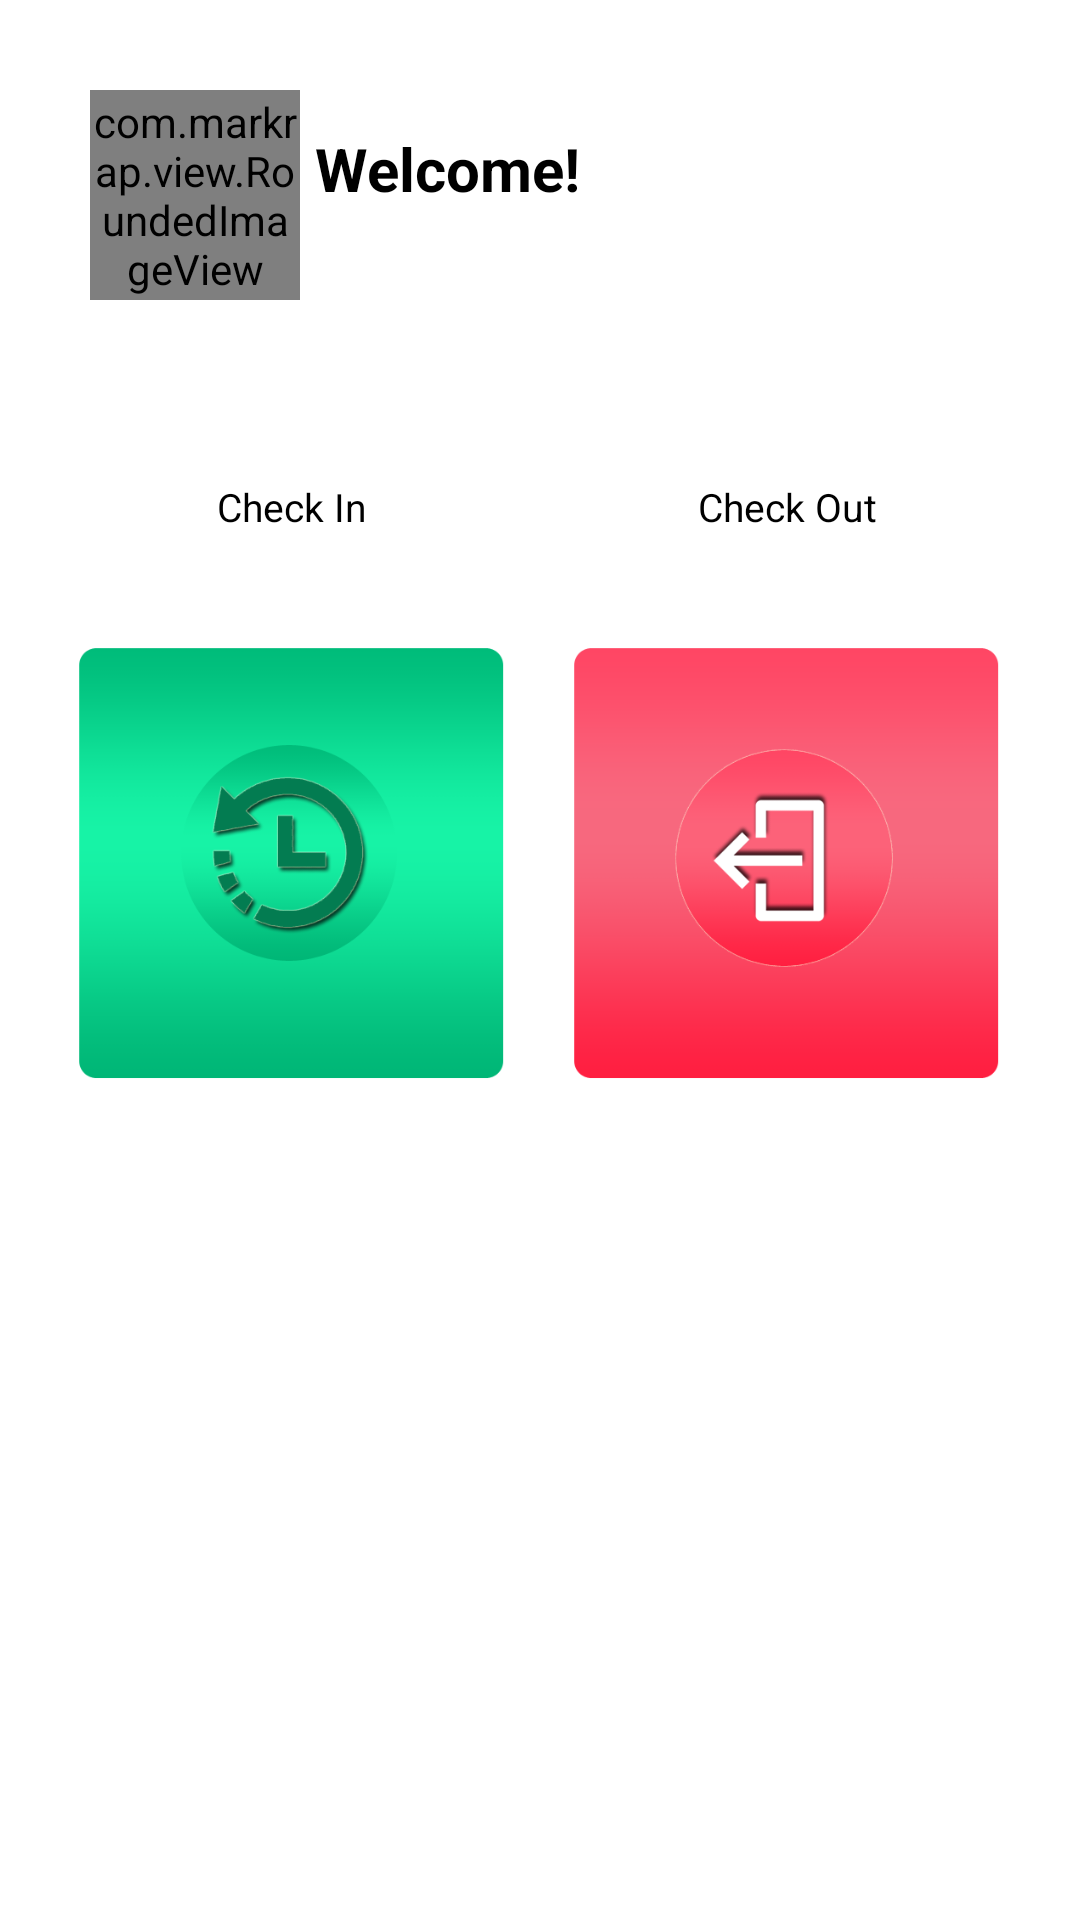

Here is an Android app screen rendered from its layout file. Give the layout XML and the strings, colors and styles it references.
<!-- AndroidManifest.xml: application theme AppTheme -->
<!-- res/layout/attendance_fragment.xml -->
<?xml version="1.0" encoding="utf-8"?>
<LinearLayout xmlns:android="http://schemas.android.com/apk/res/android"
    android:layout_width="match_parent"
    android:layout_height="match_parent"
    xmlns:tools="http://schemas.android.com/tools"
    android:orientation="horizontal">

    <include layout="@layout/activity_attendance"/>
<androidx.recyclerview.widget.RecyclerView
    android:visibility="gone"
    android:id="@+id/recyclerlistview"
    android:layout_height="match_parent"
    android:layout_width="match_parent"
    ></androidx.recyclerview.widget.RecyclerView>


</LinearLayout>
<!-- res/layout/activity_attendance.xml (included above) -->
<?xml version="1.0" encoding="utf-8"?>
<LinearLayout xmlns:android="http://schemas.android.com/apk/res/android"
    android:layout_width="match_parent"
    android:layout_height="match_parent"
    android:background="@color/colorWhite"
    android:orientation="vertical"
    android:fillViewport="true">

    <LinearLayout
        android:layout_width="match_parent"
        android:layout_height="wrap_content"
        android:background="@color/colorWhite"
        android:orientation="vertical">

        <RelativeLayout
            android:layout_width="match_parent"
            android:layout_height="100dp"
            android:background="@color/colorWhite"
            android:orientation="horizontal">

            <com.markrap.view.RoundedImageView
                android:id="@+id/user_profile"
                android:layout_width="70dp"
                android:layout_height="70dp"
                android:layout_marginLeft="30dp"
                android:layout_marginTop="30dp"
                android:background="@drawable/side_image" />

            <LinearLayout
                android:layout_width="match_parent"
                android:layout_height="wrap_content"
                android:layout_alignParentBottom="true"
                android:layout_centerHorizontal="true"
                android:layout_centerVertical="true"
                android:layout_gravity="bottom"
                android:layout_marginLeft="5dp"
                android:layout_marginBottom="10dp"
                android:layout_toRightOf="@+id/user_profile"
                android:orientation="vertical">

                <TextView

                    android:id="@+id/user_name_txt"
                    android:layout_width="wrap_content"
                    android:layout_height="wrap_content"
                    android:layout_gravity="bottom"
                    android:gravity="left|center"
                    android:text="@string/welcome"
                    android:textColor="@color/color_black"
                    android:textSize="20sp"
                    android:textStyle="bold" />

                <TextView
android:visibility="invisible"
                    android:id="@+id/txtpleaseSelectPrefferedloctaion"
                    android:layout_width="wrap_content"
                    android:layout_height="wrap_content"
                    android:layout_gravity="bottom"
                    android:gravity="left|center"
                    android:text="@string/pleaseselectyourpreferredlocation"
                    android:textColor="@color/color_black"
                    android:textSize="@dimen/text_size_normal" />
            </LinearLayout>
        </RelativeLayout>

        <LinearLayout
            android:layout_width="match_parent"
            android:layout_height="wrap_content"
            android:layout_marginLeft="15dp"
            android:layout_marginTop="50dp"
            android:layout_marginRight="15dp"
            android:orientation="horizontal"
            android:weightSum="2">



            <LinearLayout

                android:layout_width="0dp"
                android:layout_height="wrap_content"
                android:layout_margin="10dp"
                android:layout_weight="1">
                <RelativeLayout
                    android:layout_width="wrap_content"
                    android:layout_height="wrap_content">

                    <ImageView
                        android:id="@+id/rr_checkIn"
                        android:layout_width="match_parent"
                        android:layout_height="wrap_content"
                        android:layout_centerInParent="true"
                        android:src="@drawable/checkin" />

                    <TextView
                        android:layout_width="match_parent"
                        android:layout_height="wrap_content"
                        android:layout_centerHorizontal="true"
                        android:layout_marginLeft="25dp"
                        android:layout_marginRight="25dp"
                        android:layout_marginBottom="65dp"

                        android:background="@drawable/round"
                        android:gravity="center"
                        android:text="Check In"
                        android:textColor="@color/color_black"
                        android:textSize="13sp"


                        />
                </RelativeLayout>


            </LinearLayout>

            <LinearLayout


                android:layout_width="0dp"
                android:layout_height="match_parent"
                android:layout_margin="10dp"
                android:layout_weight="1">

                <RelativeLayout

                    android:layout_width="wrap_content"
                    android:layout_height="wrap_content">

                    <ImageView
                        android:id="@+id/imageChekdOut"
                        android:layout_width="match_parent"
                        android:layout_height="wrap_content"
                        android:layout_centerInParent="true"
                        android:src="@drawable/checkout" />

                    <TextView

                        android:layout_width="match_parent"
                        android:layout_height="wrap_content"

                        android:layout_centerHorizontal="true"
                        android:layout_marginLeft="25dp"
                        android:layout_marginRight="25dp"
                        android:layout_marginBottom="65dp"
                        android:background="@drawable/round"
                        android:gravity="center"
                        android:text="Check Out"
                        android:textColor="@color/color_black"
                        android:textSize="13sp" />
                </RelativeLayout>

            </LinearLayout>

        </LinearLayout>


    </LinearLayout>
</LinearLayout>
<!-- resources referenced by this layout -->
<resources>
  <color name="colorWhite">#FFFFFF</color>
  <color name="color_black">#000000</color>
  <dimen name="text_size_normal">15sp</dimen>
  <!-- drawable checkin: png bitmap (drawable-xhdpi, 35729 bytes) -->
  <!-- drawable checkout: png bitmap (drawable-xhdpi, 24559 bytes) -->
  <!-- drawable round (drawable) -->
  <?xml version="1.0" encoding="utf-8"?>
  <shape xmlns:android="http://schemas.android.com/apk/res/android"
      android:shape="rectangle">
      <solid android:color="@color/colorWhite" />
      <corners android:radius="50dp" />
  </shape>
  <!-- drawable side_image: png bitmap (drawable-xhdpi, 10378 bytes) -->
  <string name="pleaseselectyourpreferredlocation">Please select your preferred location</string>
  <string name="welcome">Welcome!</string>
  <style name="AppTheme" parent="Theme.MaterialComponents.Light.NoActionBar">
          <item name="colorPrimary">@color/colorPrimary</item>
          <item name="colorPrimaryDark">@color/colorPrimaryDark</item>
          <item name="colorAccent">@color/colorAccent</item>
      </style>
  <color name="colorPrimary">@color/colorLightBlack</color>
  <color name="colorPrimaryDark">#3E00CE</color>
  <color name="colorAccent">#3E00CE</color>
  <color name="colorLightBlack">#3E00CE</color>
</resources>
